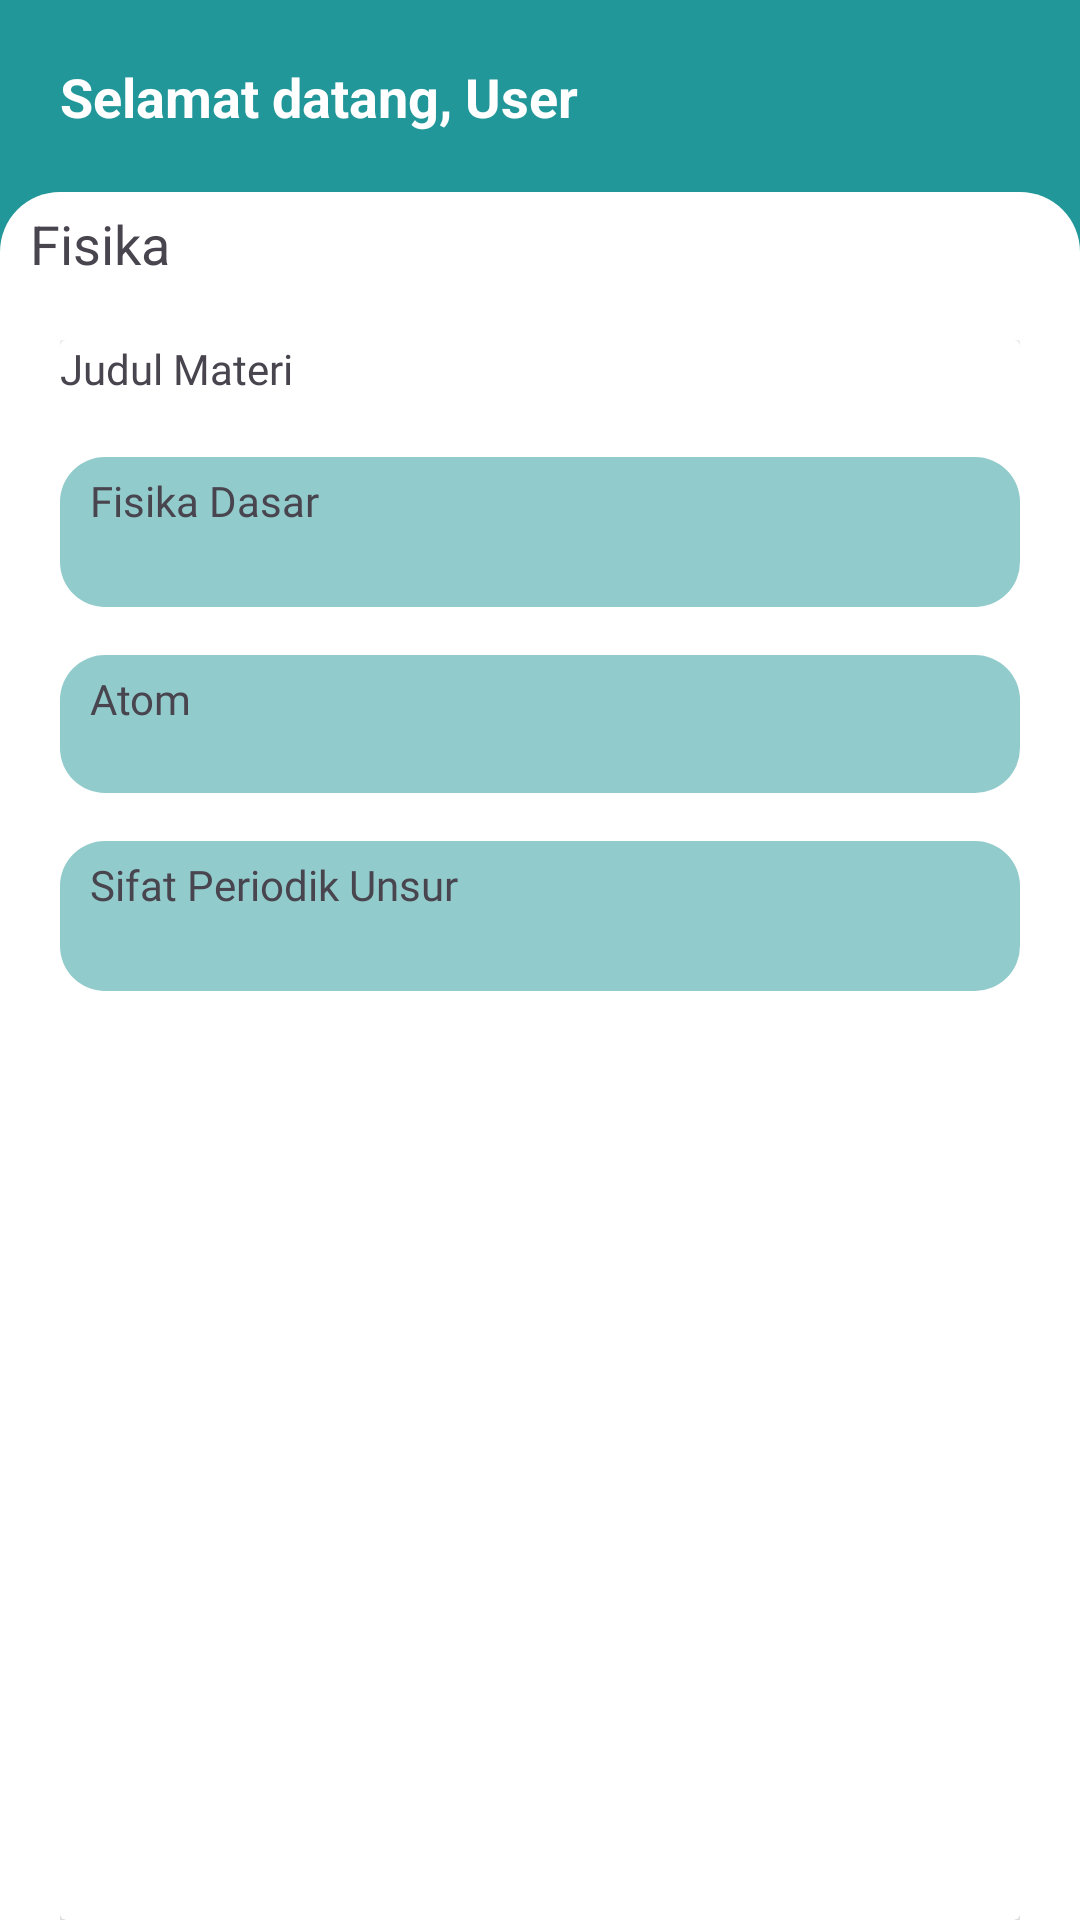

Layout XML and referenced resources for this Android screen:
<!-- AndroidManifest.xml: application theme Theme.Ngikngik -->
<!-- res/layout/activity_fisika.xml -->
<?xml version="1.0" encoding="utf-8"?>
<androidx.constraintlayout.widget.ConstraintLayout xmlns:android="http://schemas.android.com/apk/res/android"
    xmlns:app="http://schemas.android.com/apk/res-auto"
    xmlns:tools="http://schemas.android.com/tools"
    android:layout_width="match_parent"
    android:layout_height="match_parent"
    android:id="@+id/main"
    android:background="#333333"
    tools:context=".berandaygy.materi.fisika.fisika">

    

    <LinearLayout
        android:id="@+id/linearLayout2"
        android:layout_width="match_parent"
        android:layout_height="match_parent"
        android:background="@color/purple_500"
        android:orientation="vertical"
        app:layout_constraintEnd_toEndOf="parent"
        app:layout_constraintTop_toTopOf="parent">

        <TextView
            android:id="@+id/tvNamaMateri"
            android:layout_width="wrap_content"
            android:layout_height="wrap_content"
            android:layout_gravity="center_vertical"
            android:layout_marginStart="20dp"
            android:layout_marginTop="20dp"
            android:layout_marginBottom="30dp"
            android:text="Selamat datang, User"
            android:textColor="@color/white"
            android:textSize="18sp"
            android:textStyle="bold" />
    </LinearLayout>

    <LinearLayout
        android:layout_width="match_parent"
        android:layout_height="match_parent"
        android:layout_marginTop="64dp"
        android:background="@drawable/whitebgradiustop"
        android:orientation="vertical"
        app:layout_constraintEnd_toEndOf="parent"
        app:layout_constraintHorizontal_bias="0.0"
        app:layout_constraintStart_toStartOf="parent"
        app:layout_constraintTop_toTopOf="@+id/linearLayout2">

        <LinearLayout
            android:id="@+id/btnBackFisika"
            android:layout_width="wrap_content"
            android:layout_height="wrap_content"
            android:orientation="horizontal">

            <ImageView
                android:id="@+id/img_materi"
                android:layout_width="wrap_content"
                android:layout_height="wrap_content"
                android:layout_marginStart="5dp"
                android:layout_marginTop="5dp"
                android:src="@drawable/baseline_arrow_back_ios_new_24" />

            <TextView
                android:id="@+id/txt_fisika"
                android:layout_width="wrap_content"
                android:layout_height="wrap_content"
                android:layout_marginStart="5dp"
                android:layout_marginTop="5dp"
                android:text="Fisika"
                android:textSize="18sp" />
        </LinearLayout>

        <androidx.constraintlayout.widget.ConstraintLayout
            android:layout_width="match_parent"
            android:layout_height="match_parent"
            android:layout_marginStart="20dp"
            android:layout_marginTop="20dp"
            android:layout_marginEnd="20dp">

            <androidx.cardview.widget.CardView
                android:id="@+id/cardView"
                android:layout_width="match_parent"
                android:layout_height="match_parent">

                <androidx.constraintlayout.widget.ConstraintLayout
                    android:layout_width="match_parent"
                    android:layout_height="match_parent">

                    <TextView
                        android:id="@+id/textView23"
                        android:layout_width="match_parent"
                        android:layout_height="wrap_content"
                        android:text="Judul Materi"
                        android:fontFamily="@font/poppins_semibold"
                        app:layout_constraintTop_toTopOf="parent"
                        tools:layout_editor_absoluteX="10dp" />

                    <LinearLayout
                        android:id="@+id/linearLayout4"
                        android:layout_width="0dp"
                        android:layout_height="50dp"
                        android:layout_marginTop="20dp"
                        android:background="@drawable/background_raport"
                        android:orientation="horizontal"
                        app:layout_constraintEnd_toEndOf="parent"
                        app:layout_constraintStart_toStartOf="parent"
                        app:layout_constraintTop_toBottomOf="@+id/textView23">

                        <TextView
                            android:id="@+id/txt_fisikadasar"
                            android:layout_width="match_parent"
                            android:layout_height="wrap_content"
                            android:layout_marginStart="10dp"
                            android:layout_marginTop="5dp"
                            android:layout_weight="1"

                            android:fontFamily="@font/poppins_semibold"

                            android:text="Fisika Dasar" />

                        <ImageView
                            android:id="@+id/downloadfisikadasar"
                            android:layout_width="wrap_content"
                            android:layout_height="match_parent"
                            android:layout_marginEnd="5dp"

                            app:srcCompat="@drawable/baseline_download_24" />

                    </LinearLayout>

                    <LinearLayout
                        android:id="@+id/linearLayout6"
                        android:layout_width="0dp"
                        android:layout_height="46dp"
                        android:layout_marginTop="16dp"
                        android:layout_weight="1"
                        android:background="@drawable/background_raport"
                        android:orientation="horizontal"
                        app:layout_constraintEnd_toEndOf="parent"
                        app:layout_constraintStart_toStartOf="parent"
                        app:layout_constraintTop_toBottomOf="@+id/linearLayout4">

                        <TextView
                            android:id="@+id/txt_atom"
                            android:layout_width="match_parent"
                            android:layout_height="wrap_content"
                            android:layout_marginStart="10dp"
                            android:layout_marginTop="5dp"

                            android:layout_weight="1"
                            android:fontFamily="@font/poppins_semibold"
                            android:text="Atom" />

                        <ImageView
                            android:id="@+id/downloadatom"
                            android:layout_width="wrap_content"
                            android:layout_height="match_parent"
                            android:layout_marginEnd="5dp"

                            app:srcCompat="@drawable/baseline_download_24" />


                    </LinearLayout>

                    <LinearLayout
                        android:layout_width="0dp"
                        android:layout_height="50dp"
                        android:layout_marginTop="16dp"
                        android:layout_weight="1"
                        android:background="@drawable/background_raport"
                        android:orientation="horizontal"
                        app:layout_constraintEnd_toEndOf="parent"
                        app:layout_constraintStart_toStartOf="parent"
                        app:layout_constraintTop_toBottomOf="@+id/linearLayout6">

                        <TextView
                            android:id="@+id/txt_sifatunsur"
                            android:layout_width="match_parent"
                            android:layout_height="wrap_content"
                            android:layout_marginStart="10dp"
                            android:layout_marginTop="5dp"

                            android:layout_weight="1"
                            android:fontFamily="@font/poppins_semibold"
                            android:text="Sifat Periodik Unsur" />

                        <ImageView
                            android:id="@+id/downloadsifatunsur"
                            android:layout_width="wrap_content"
                            android:layout_height="match_parent"
                            android:layout_marginEnd="5dp"
                            app:srcCompat="@drawable/baseline_download_24" />


                    </LinearLayout>

                </androidx.constraintlayout.widget.ConstraintLayout>


            </androidx.cardview.widget.CardView>

        </androidx.constraintlayout.widget.ConstraintLayout>

    </LinearLayout>

    

    

</androidx.constraintlayout.widget.ConstraintLayout>
<!-- resources referenced by this layout -->
<resources>
  <color name="purple_500">#229799</color>
  <color name="white">#FFFFFF</color>
  <!-- drawable background_raport (drawable) -->
  <?xml version="1.0" encoding="utf-8"?>
  <shape xmlns:android="http://schemas.android.com/apk/res/android">
  <solid android:color="#92CBCC"/>
      <corners android:radius="15dp"/>
  
  </shape>
  <!-- drawable whitebgradiustop (drawable) -->
  <?xml version="1.0" encoding="utf-8"?>
  <shape xmlns:android="http://schemas.android.com/apk/res/android">
      <corners android:topLeftRadius="20dp" android:topRightRadius="20dp"/>
      <solid android:color="@color/white"/>
  </shape>
  <style name="Theme.Ngikngik" parent="Base.Theme.Ngikngik" />
  <style name="Base.Theme.Ngikngik" parent="Theme.Material3.DayNight.NoActionBar">
          <item name="colorPrimary">@color/lavender</item>
          <item name="colorPrimaryVariant">@color/lavender</item>
      </style>
  <color name="lavender">#26999B</color>
</resources>
